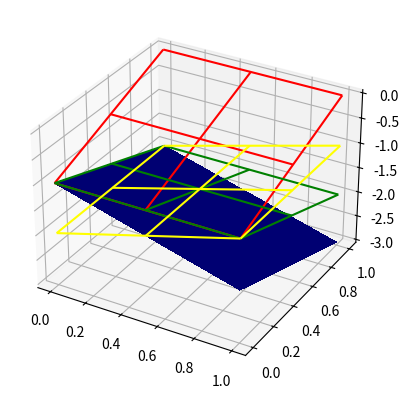

Write the Python code that produced this figure.
import matplotlib.pyplot as plt
from matplotlib import cm
from mpl_toolkits.mplot3d import Axes3D
import numpy as np

fig = plt.figure()
ax = fig.add_subplot(111, projection='3d')

r1 = np.arange(0, 1.01, 0.1)
r2 = np.arange(0, 1.01, 0.1)
r1, r2 = np.meshgrid(r1, r2)

z1 = -1*r1 - 1*r2 - 1
z2 = r2 - 1
z3 = -1*r2 - 1
z4 = r1 - 2

surf = ax.plot_surface(r1,r2,z1,color='blue',
                        linewidth=0, antialiased=False)
# ax.plot_wireframe(r1,r2,z1, color='blue', rstride=1, cstride=1)
ax.plot_wireframe(r1,r2,z2, color='red', rstride=5, cstride=5)
ax.plot_wireframe(r1,r2,z3, color='green', rstride=5, cstride=5)
ax.plot_wireframe(r1,r2,z4, color='yellow', rstride=5, cstride=5)

plt.show()


